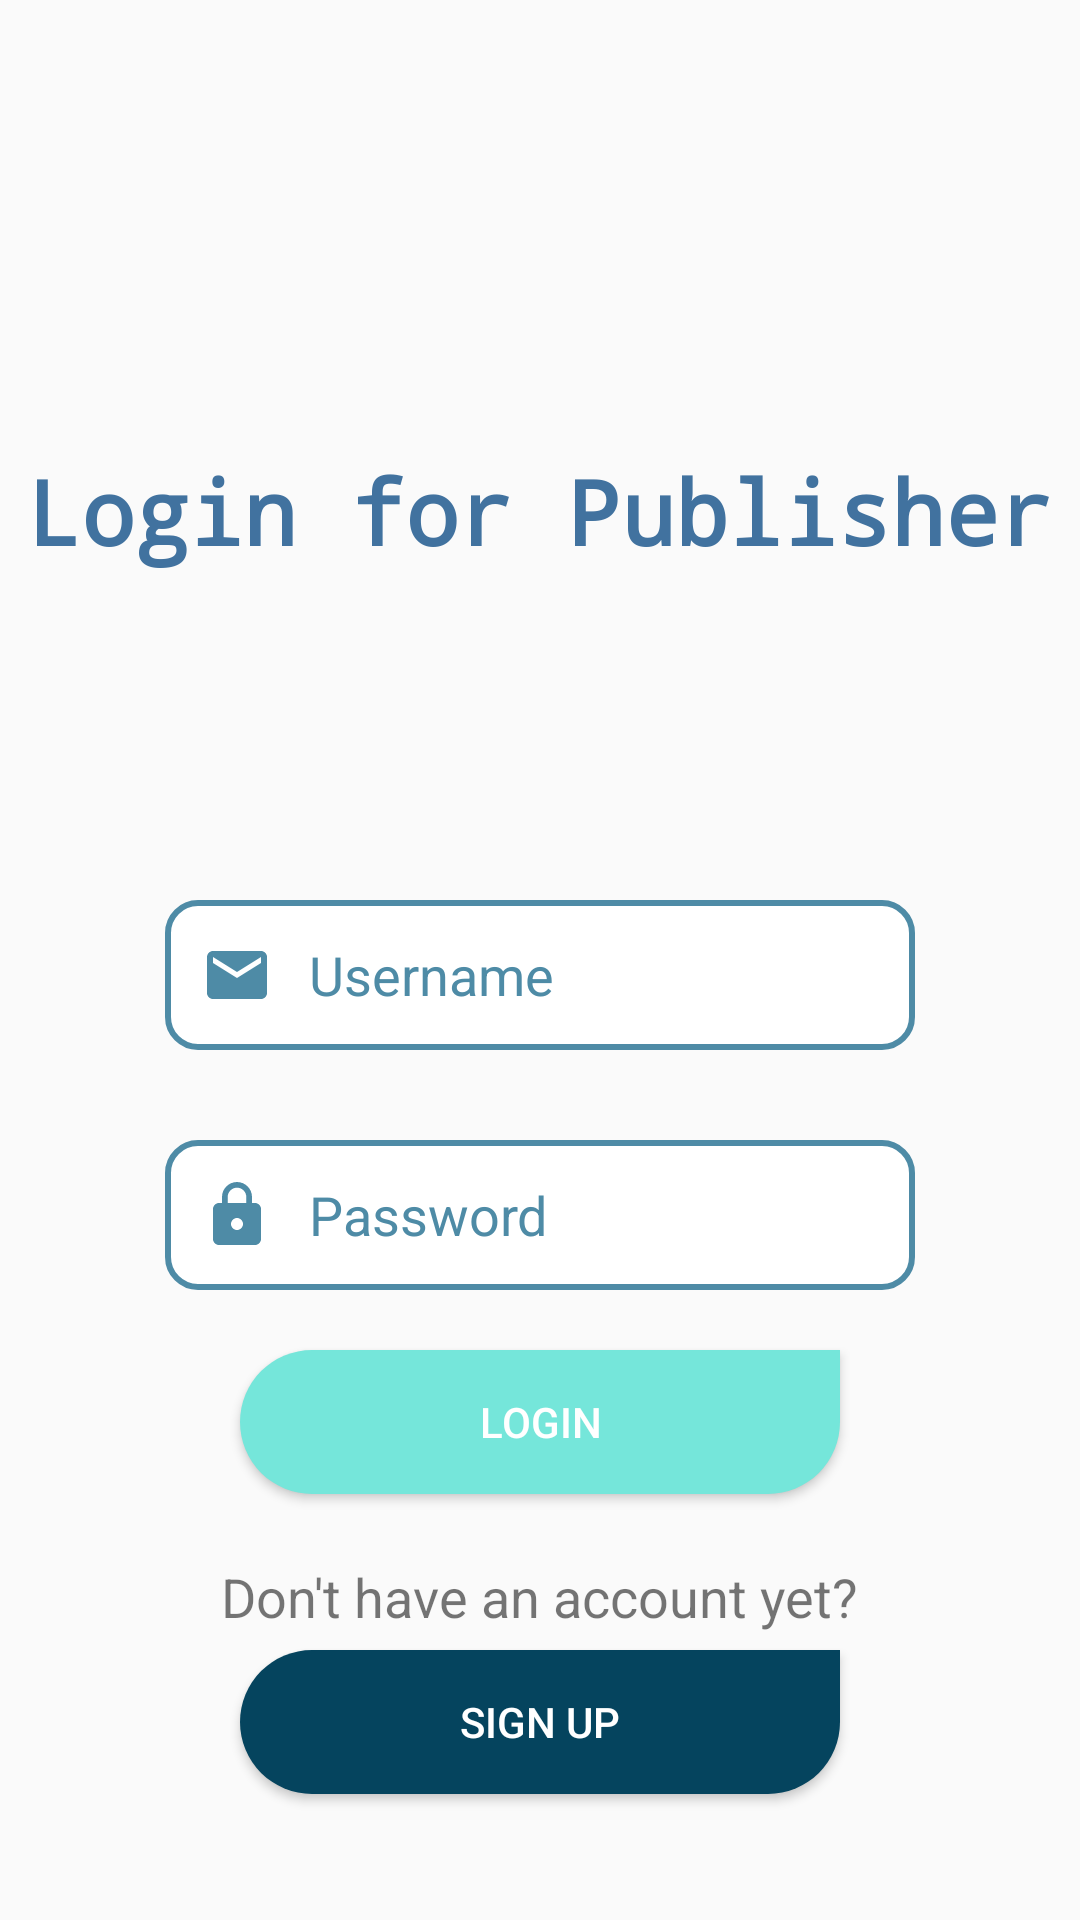

Produce the Android XML layout that renders to this screen, including the resource entries it uses.
<!-- AndroidManifest.xml: application theme Theme.Carket -->
<!-- res/layout/activity_publisher_login.xml -->
<?xml version="1.0" encoding="utf-8"?>
<RelativeLayout
    xmlns:android="http://schemas.android.com/apk/res/android"
    xmlns:tools="http://schemas.android.com/tools"
    android:layout_width="match_parent"
    android:layout_height="match_parent"
    tools:context=".publisher.PublisherLogin">

    <TextView
        android:layout_width="wrap_content"
        android:layout_height="wrap_content"
        android:text="Login for Publisher"
        android:textSize="30sp"
        android:fontFamily="monospace"
        android:textStyle="bold"
        android:textColor="@color/midnight"
        android:layout_centerHorizontal="true"
        android:layout_marginTop="150dp"
        />

    <EditText
        android:id="@+id/usernamePb"
        android:layout_width="250dp"
        android:layout_height="50dp"
        android:hint="Username"
        android:background="@drawable/field_design"
        android:paddingStart="12dp"
        android:paddingEnd="12dp"
        android:textColorHint="@color/grayb"
        android:autofillHints="username"
        android:inputType="text"
        android:drawableStart="@drawable/ic_mail"
        android:drawablePadding="12dp"
        android:layout_marginTop="300dp"
        android:layout_centerHorizontal="true"
        />
    <EditText
        android:id="@+id/passPb"
        android:layout_width="250dp"
        android:layout_height="50dp"
        android:hint="Password"
        android:textColorHint="@color/grayb"
        android:background="@drawable/field_design"
        android:paddingStart="12dp"
        android:paddingEnd="12dp"
        android:autofillHints="password"
        android:inputType="text"
        android:drawableStart="@drawable/ic_lock"
        android:drawablePadding="12dp"
        android:layout_marginTop="380dp"
        android:layout_centerHorizontal="true"
        />

    <Button
        android:layout_width="200sp"
        android:layout_height="wrap_content"
        android:text="login"
        android:id="@+id/loginpub"
        android:layout_centerHorizontal="true"
        android:layout_marginTop="450dp"
        android:background="@drawable/roundbtn"
        android:textColor="@color/white"
        />

    <TextView
        android:layout_width="wrap_content"
        android:layout_height="wrap_content"
        android:layout_marginTop="520dp"
        android:layout_centerHorizontal="true"
        android:text="Don't have an account yet?"
        android:textSize="18dp"
        />
    <Button
        android:id="@+id/goToPubSign"
        android:layout_width="200sp"
        android:layout_height="wrap_content"
        android:text="Sign up"
        android:layout_centerHorizontal="true"
        android:layout_marginTop="550dp"
        android:background="@drawable/roundbtn_drkclr"
        android:shadowColor="@color/black"
        android:textColor="@color/white"
        />


</RelativeLayout>
<!-- resources referenced by this layout -->
<resources>
  <color name="black">#FF000000</color>
  <color name="grayb">#4E8BA6</color>
  <color name="midnight">#41729F</color>
  <color name="white">#FFFFFFFF</color>
  <!-- drawable field_design (drawable) -->
  <?xml version="1.0" encoding="utf-8"?>
  <selector xmlns:android="http://schemas.android.com/apk/res/android">
      <item android:state_enabled="true" android:state_focused="true">
          <shape android:shape="rectangle">
              <solid android:color="@color/white" />
              <corners android:radius="10dp"/>
              <stroke android:color="@color/teal_200" android:width="4dp"/>
          </shape>
      </item>
  
      <item android:state_enabled="true">
          <shape android:shape="rectangle">
              <solid android:color="@color/white" />
              <corners android:radius="10dp"/>
              <stroke android:color="@color/grayb" android:width="2dp"/>
          </shape>
      </item>
  
  
  </selector>
  <!-- drawable ic_lock (drawable) -->
  <vector
      android:height="24dp"
      android:viewportHeight="24"
      android:viewportWidth="24"
      android:width="24dp"
      xmlns:android="http://schemas.android.com/apk/res/android">
  
      <path android:fillColor="@color/grayb"
          android:pathData="M18,8h-1L17,6c0,-2.76 -2.24,-5 -5,-5S7,3.24 7,6v2L6,8c-1.1,0 -2,0.9 -2,2v10c0,1.1 0.9,2 2,2h12c1.1,0 2,-0.9 2,-2L20,10c0,-1.1 -0.9,-2 -2,-2zM12,17c-1.1,0 -2,-0.9 -2,-2s0.9,-2 2,-2 2,0.9 2,2 -0.9,2 -2,2zM15.1,8L8.9,8L8.9,6c0,-1.71 1.39,-3.1 3.1,-3.1 1.71,0 3.1,1.39 3.1,3.1v2z"
      />
  
  </vector>
  <!-- drawable ic_mail (drawable) -->
  <vector
      android:height="24dp"
      android:viewportHeight="24"
      android:viewportWidth="24"
      android:width="24dp"
      xmlns:android="http://schemas.android.com/apk/res/android">
  
      <path
          android:fillColor="@color/grayb"
          android:pathData="M20,4L4,4c-1.1,0 -1.99,0.9 -1.99,2L2,18c0,1.1 0.9,2 2,2h16c1.1,0 2,-0.9 2,-2L22,6c0,-1.1 -0.9,-2 -2,-2zM20,8l-8,5 -8,-5L4,6l8,5 8,-5v2z"/>
  </vector>
  <!-- drawable roundbtn (drawable-v24) -->
  <?xml version="1.0" encoding="utf-8"?>
  <shape xmlns:android=
      "http://schemas.android.com/apk/res/android">
      <solid android:color="@color/bluegreen"/>
      <corners
          android:topLeftRadius="200dp"
          android:bottomLeftRadius="200dp"
          android:bottomRightRadius="200dp"
          />
  </shape>
  <!-- drawable roundbtn_drkclr (drawable) -->
  <?xml version="1.0" encoding="utf-8"?>
  <shape xmlns:android=
      "http://schemas.android.com/apk/res/android">
      <solid android:color="@color/navy"/>
  
      <corners
          android:topLeftRadius="200dp"
          android:bottomLeftRadius="200dp"
          android:bottomRightRadius="200dp"
          />
  </shape>
  <style name="Theme.Carket" parent="Theme.AppCompat.Light.NoActionBar">
          
          <item name="colorPrimary">@color/purple_500</item>
          <item name="colorPrimaryVariant">@color/purple_700</item>
          <item name="colorOnPrimary">@color/white</item>
          
          <item name="colorSecondary">@color/teal_200</item>
          <item name="colorSecondaryVariant">@color/teal_700</item>
          <item name="colorOnSecondary">@color/black</item>
          
          <item name="android:statusBarColor">?attr/colorPrimaryVariant</item>
          
      </style>
  <color name="teal_200">#FF03DAC5</color>
  <color name="bluegreen">#75E6DA</color>
  <color name="navy">#05445E</color>
  <color name="purple_500">#FF6200EE</color>
  <color name="purple_700">#FF3700B3</color>
  <color name="teal_700">#FF018786</color>
</resources>
